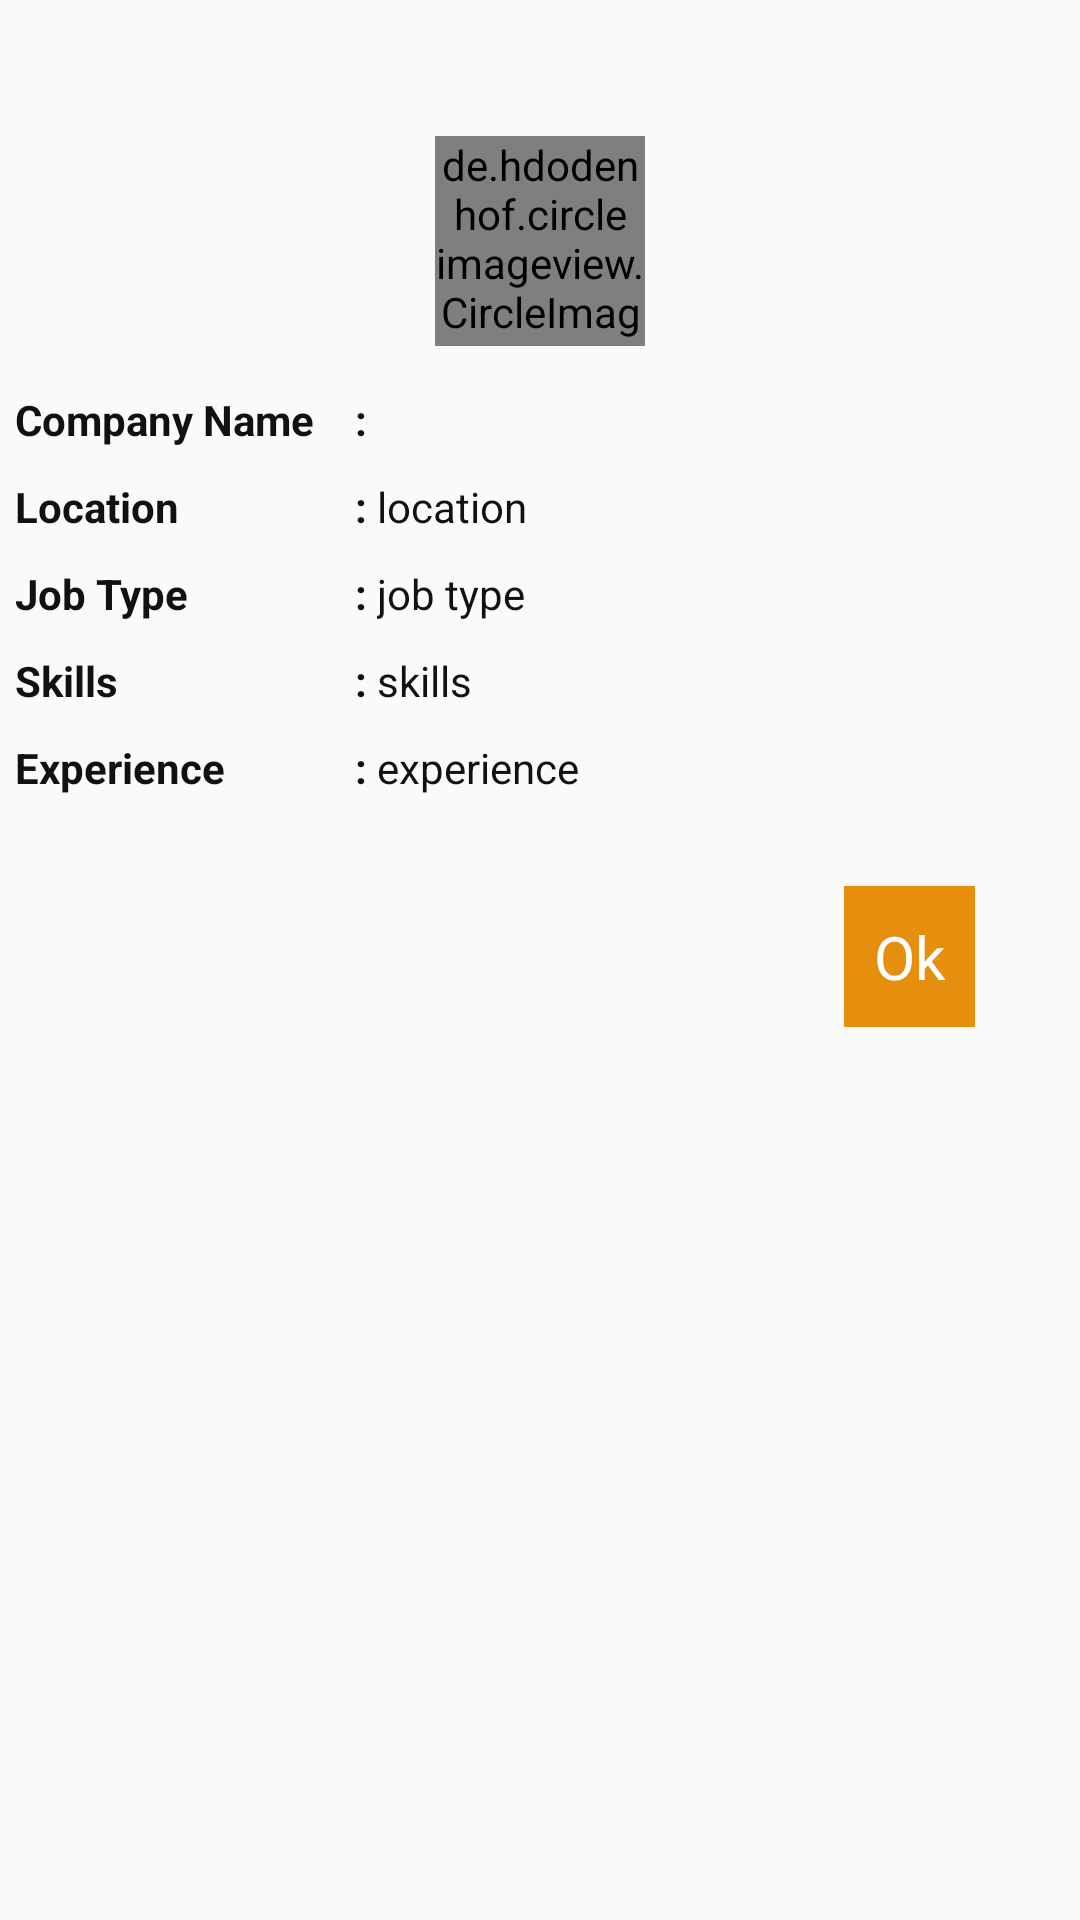

This screen was rendered from an Android layout file. Write that file and the resources it references.
<!-- AndroidManifest.xml: application theme AppTheme -->
<!-- res/layout/myjobinfo.xml -->
<?xml version="1.0" encoding="utf-8"?>
<LinearLayout xmlns:android="http://schemas.android.com/apk/res/android"
    android:layout_width="match_parent"
    android:layout_height="match_parent"
    android:orientation="vertical"
    xmlns:app="http://schemas.android.com/apk/res-auto">



    <TextView
        android:layout_width="match_parent"
        android:layout_height="wrap_content"
        android:visibility="invisible"
        android:text="dialoggggggggggggggggggggggggggggggggggggggggggggggggggg"/>
    <LinearLayout

        android:layout_width="match_parent"
        android:layout_height="wrap_content"
        android:orientation="vertical"
        android:id="@+id/jobInfo"
        android:layout_margin="5dp">

        <de.hdodenhof.circleimageview.CircleImageView
            xmlns:app="http://schemas.android.com/apk/res-auto"
            android:id="@+id/companyLogo"
            android:layout_width="70dp"
            android:layout_height="70dp"
            android:src="@drawable/itecy"
            app:civ_border_width="2dp"
            android:layout_gravity="center"
            android:layout_margin="5dp"
            app:civ_border_color="#0CF716"/>

        <LinearLayout
            android:layout_width="match_parent"
            android:layout_height="wrap_content"
            android:layout_marginTop="10dp"
            android:orientation="horizontal">
            <TextView
                android:layout_width="110dp"
                android:layout_height="wrap_content"
                android:text="Company Name"
                android:textStyle="bold"
                android:textColor="@color/black"/>
            <TextView
                android:layout_width="wrap_content"
                android:layout_height="wrap_content"
                android:text=" : "
                android:textStyle="bold"
                android:textColor="@color/black"/>
            <TextView
                android:layout_width="match_parent"
                android:layout_height="wrap_content"
                android:id="@+id/companyName"
                android:text=""
                android:textColor="@color/black"
                />
        </LinearLayout>


        <LinearLayout
            android:layout_width="match_parent"
            android:layout_height="wrap_content"
            android:layout_marginTop="10dp"
            android:orientation="horizontal">
            <TextView
                android:layout_width="110dp"
                android:layout_height="wrap_content"
                android:text="Location"
                android:textStyle="bold"
                android:textColor="@color/black"/>
            <TextView
                android:layout_width="wrap_content"
                android:layout_height="wrap_content"
                android:text=" : "
                android:textStyle="bold"
                android:textColor="@color/black"/>
            <TextView
                android:layout_width="match_parent"
                android:layout_height="wrap_content"
                android:id="@+id/location"
                android:text="location"
                android:textColor="@color/black"/>
        </LinearLayout>


        <LinearLayout
            android:layout_width="match_parent"
            android:layout_height="wrap_content"
            android:layout_marginTop="10dp"
            android:orientation="horizontal">
            <TextView
                android:layout_width="110dp"
                android:layout_height="wrap_content"
                android:text="Job Type"
                android:textStyle="bold"
                android:textColor="@color/black"/>
            <TextView
                android:layout_width="wrap_content"
                android:layout_height="wrap_content"
                android:text=" : "
                android:textStyle="bold"
                android:textColor="@color/black"/>
            <TextView
                android:layout_width="match_parent"
                android:layout_height="wrap_content"
                android:id="@+id/jobType"
                android:text="job type"
                android:textColor="@color/black"/>
        </LinearLayout>

        <LinearLayout
            android:layout_width="match_parent"
            android:layout_height="wrap_content"
            android:layout_marginTop="10dp"
            android:orientation="horizontal">
            <TextView
                android:layout_width="110dp"
                android:layout_height="wrap_content"
                android:text="Skills"
                android:textStyle="bold"
                android:textColor="@color/black"/>
            <TextView
                android:layout_width="wrap_content"
                android:layout_height="wrap_content"
                android:text=" : "
                android:textStyle="bold"
                android:textColor="@color/black"/>
            <TextView
                android:layout_width="match_parent"
                android:layout_height="wrap_content"
                android:id="@+id/skills"
                android:text="skills"
                android:textColor="@color/black"/>
        </LinearLayout>
        <LinearLayout
            android:layout_width="match_parent"
            android:layout_height="wrap_content"
            android:layout_marginTop="10dp"
            android:orientation="horizontal">
            <TextView
                android:layout_width="110dp"
                android:layout_height="wrap_content"
                android:text="Experience"
                android:textStyle="bold"
                android:textColor="@color/black"/>
            <TextView
                android:layout_width="wrap_content"
                android:layout_height="wrap_content"
                android:text=" : "
                android:textStyle="bold"
                android:textColor="@color/black"/>
            <TextView
                android:layout_width="match_parent"
                android:layout_height="wrap_content"
                android:id="@+id/experience"
                android:text="experience"
                android:textColor="@color/black"/>
        </LinearLayout>

        <TextView
            android:layout_width="wrap_content"
            android:layout_height="wrap_content"
            android:text="Ok"
            android:background="@color/button"
            android:padding="10dp"
            android:textColor="@color/white"
            android:textSize="20sp"
            android:layout_gravity="bottom|right"
            android:layout_margin="30dp"
            android:id="@+id/closeDialog"/>

    </LinearLayout>


</LinearLayout>
<!-- resources referenced by this layout -->
<resources>
  <color name="black">#111111</color>
  <color name="button">#E68F0F</color>
  <color name="white">#FFFFFF</color>
  <!-- drawable itecy: png bitmap (drawable, 15149 bytes) -->
  <style name="AppTheme" parent="Theme.AppCompat.Light.NoActionBar">
          
          <item name="colorPrimary">@color/colorPrimary</item>
          <item name="colorPrimaryDark">@color/colorPrimaryDark</item>
          <item name="colorAccent">@color/colorAccent</item>
          <item name="windowActionBar">false</item>
          <item name="windowNoTitle">true</item>
          <item name="actionOverflowMenuStyle">@style/OverflowMenu</item>
      </style>
  <color name="colorPrimary">#008577</color>
  <color name="colorPrimaryDark">#00574B</color>
  <color name="colorAccent">#D81B60</color>
  <style name="OverflowMenu">
          <item name="overlapAnchor">false</item>
          <item name="android:dropDownVerticalOffset">-4.0dip</item>
  
      </style>
</resources>
